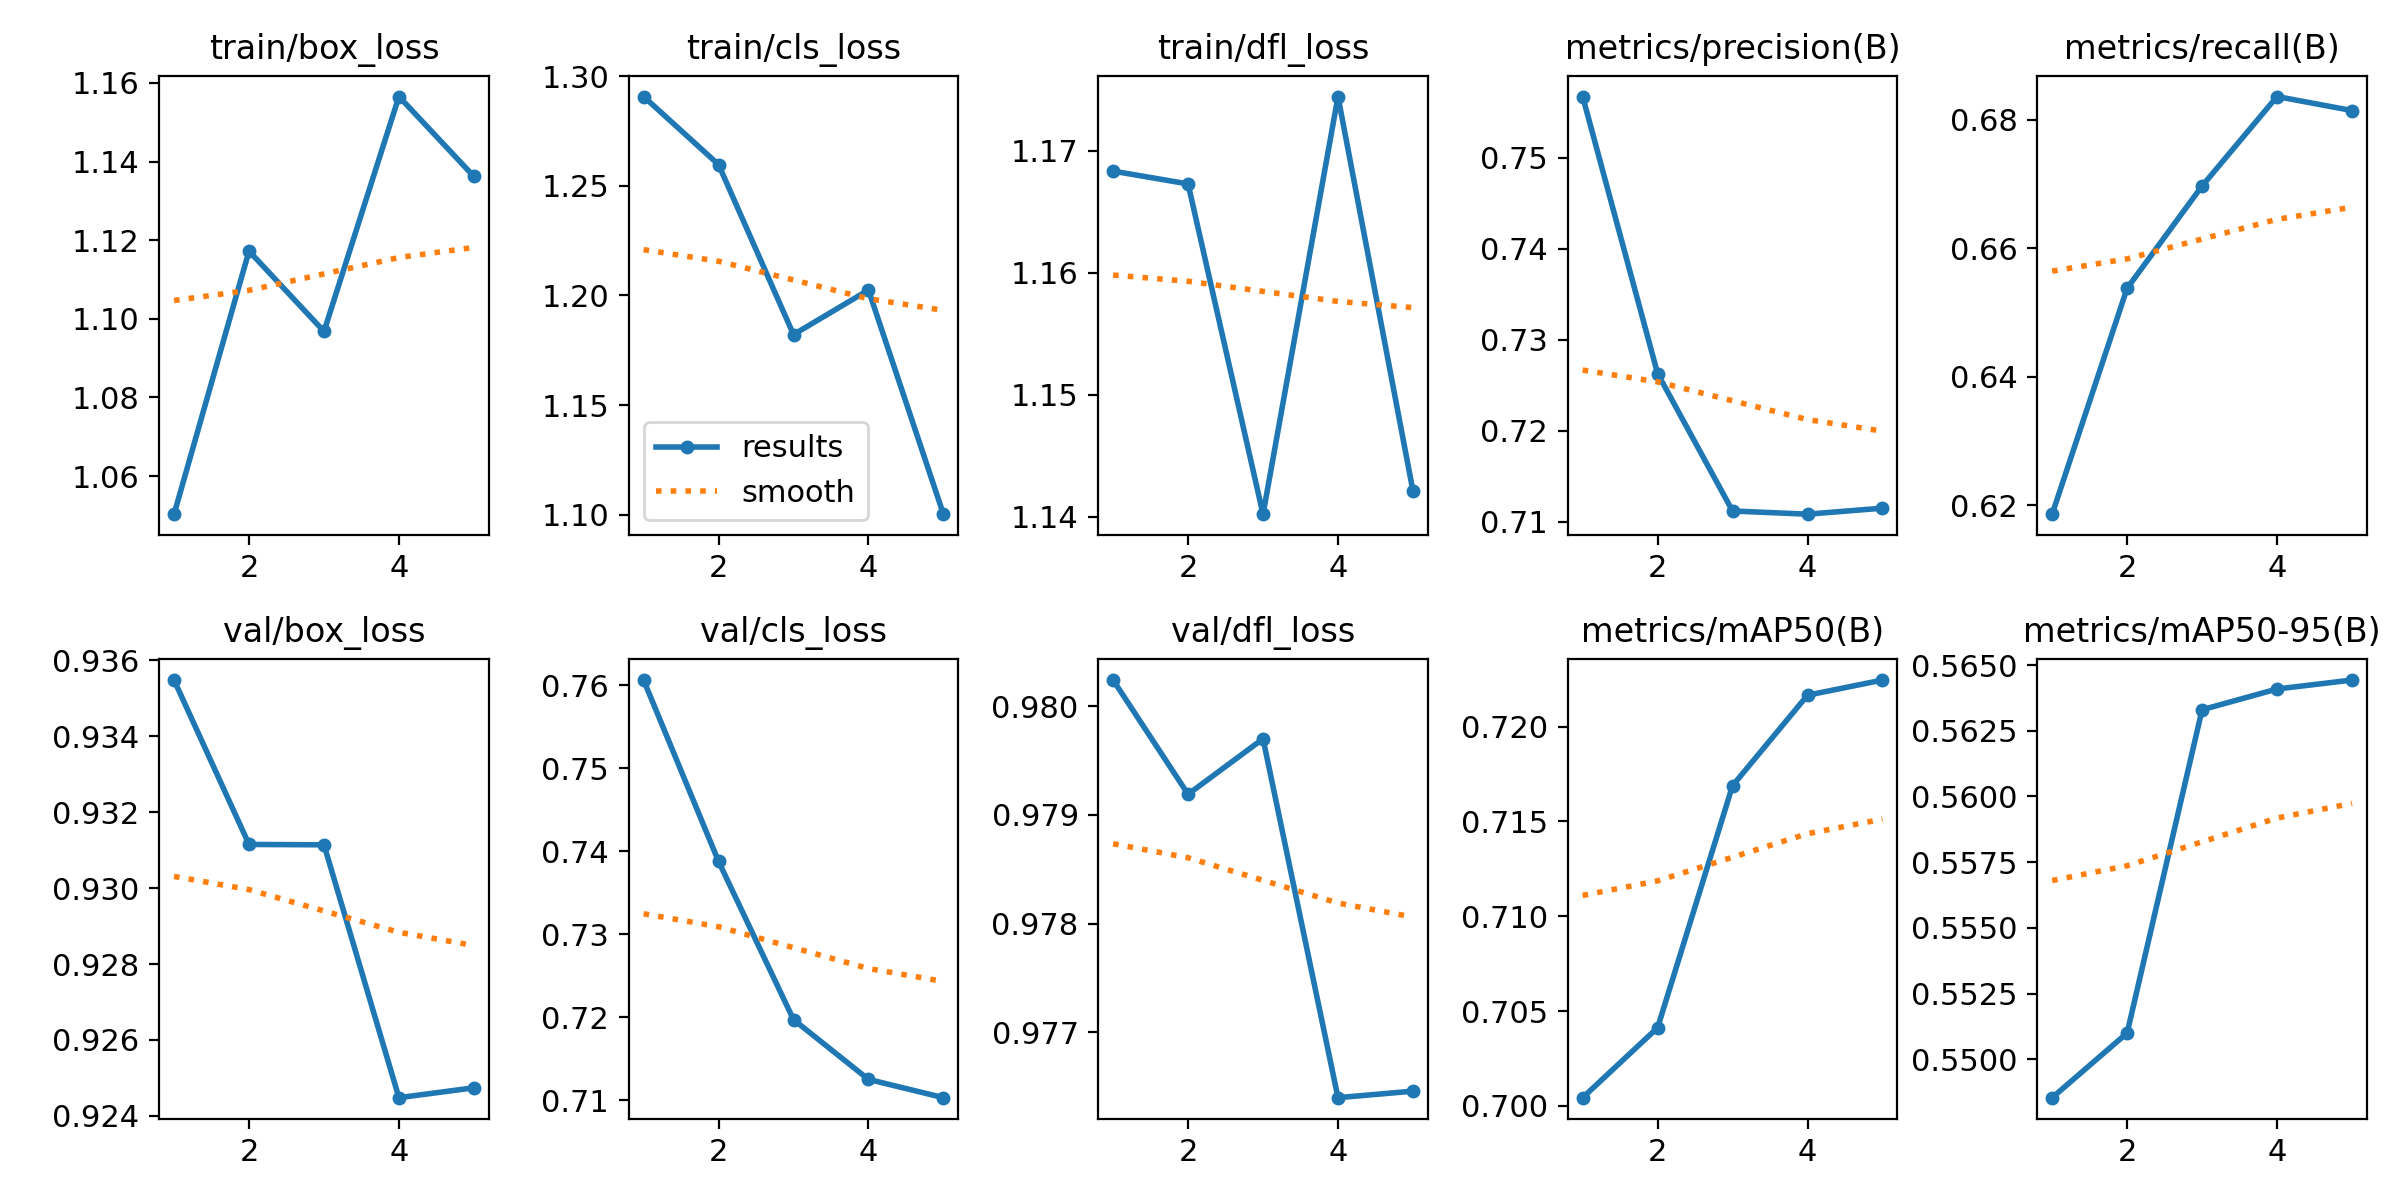

Source data for this figure (header and first rows):
epoch, time, train/box_loss, train/cls_loss, train/dfl_loss, metrics/precision(B), metrics/recall(B), metrics/mAP50(B), metrics/mAP50-95(B), val/box_loss, val/cls_loss, val/dfl_loss, lr/pg0, lr/pg1, lr/pg2
1, 2.496, 1.05, 1.291, 1.168, 0.7567, 0.6186, 0.7004, 0.5485, 0.9355, 0.7606, 0.9802, 1.071e-05, 1.071e-05, 1.071e-05
2, 4.631, 1.117, 1.26, 1.167, 0.7263, 0.6538, 0.7041, 0.551, 0.9312, 0.7388, 0.9792, 1.81332e-05, 1.81332e-05, 1.81332e-05
3, 6.777, 1.097, 1.182, 1.14, 0.7112, 0.6697, 0.7169, 0.5633, 0.9311, 0.7197, 0.9797, 2.0844e-05, 2.0844e-05, 2.0844e-05
4, 8.923, 1.157, 1.202, 1.174, 0.7108, 0.6836, 0.7217, 0.5641, 0.9245, 0.7125, 0.9764, 1.88425e-05, 1.88425e-05, 1.88425e-05
5, 11.01, 1.136, 1.1, 1.142, 0.7115, 0.6815, 0.7225, 0.5644, 0.9247, 0.7103, 0.9765, 1.21285e-05, 1.21285e-05, 1.21285e-05
